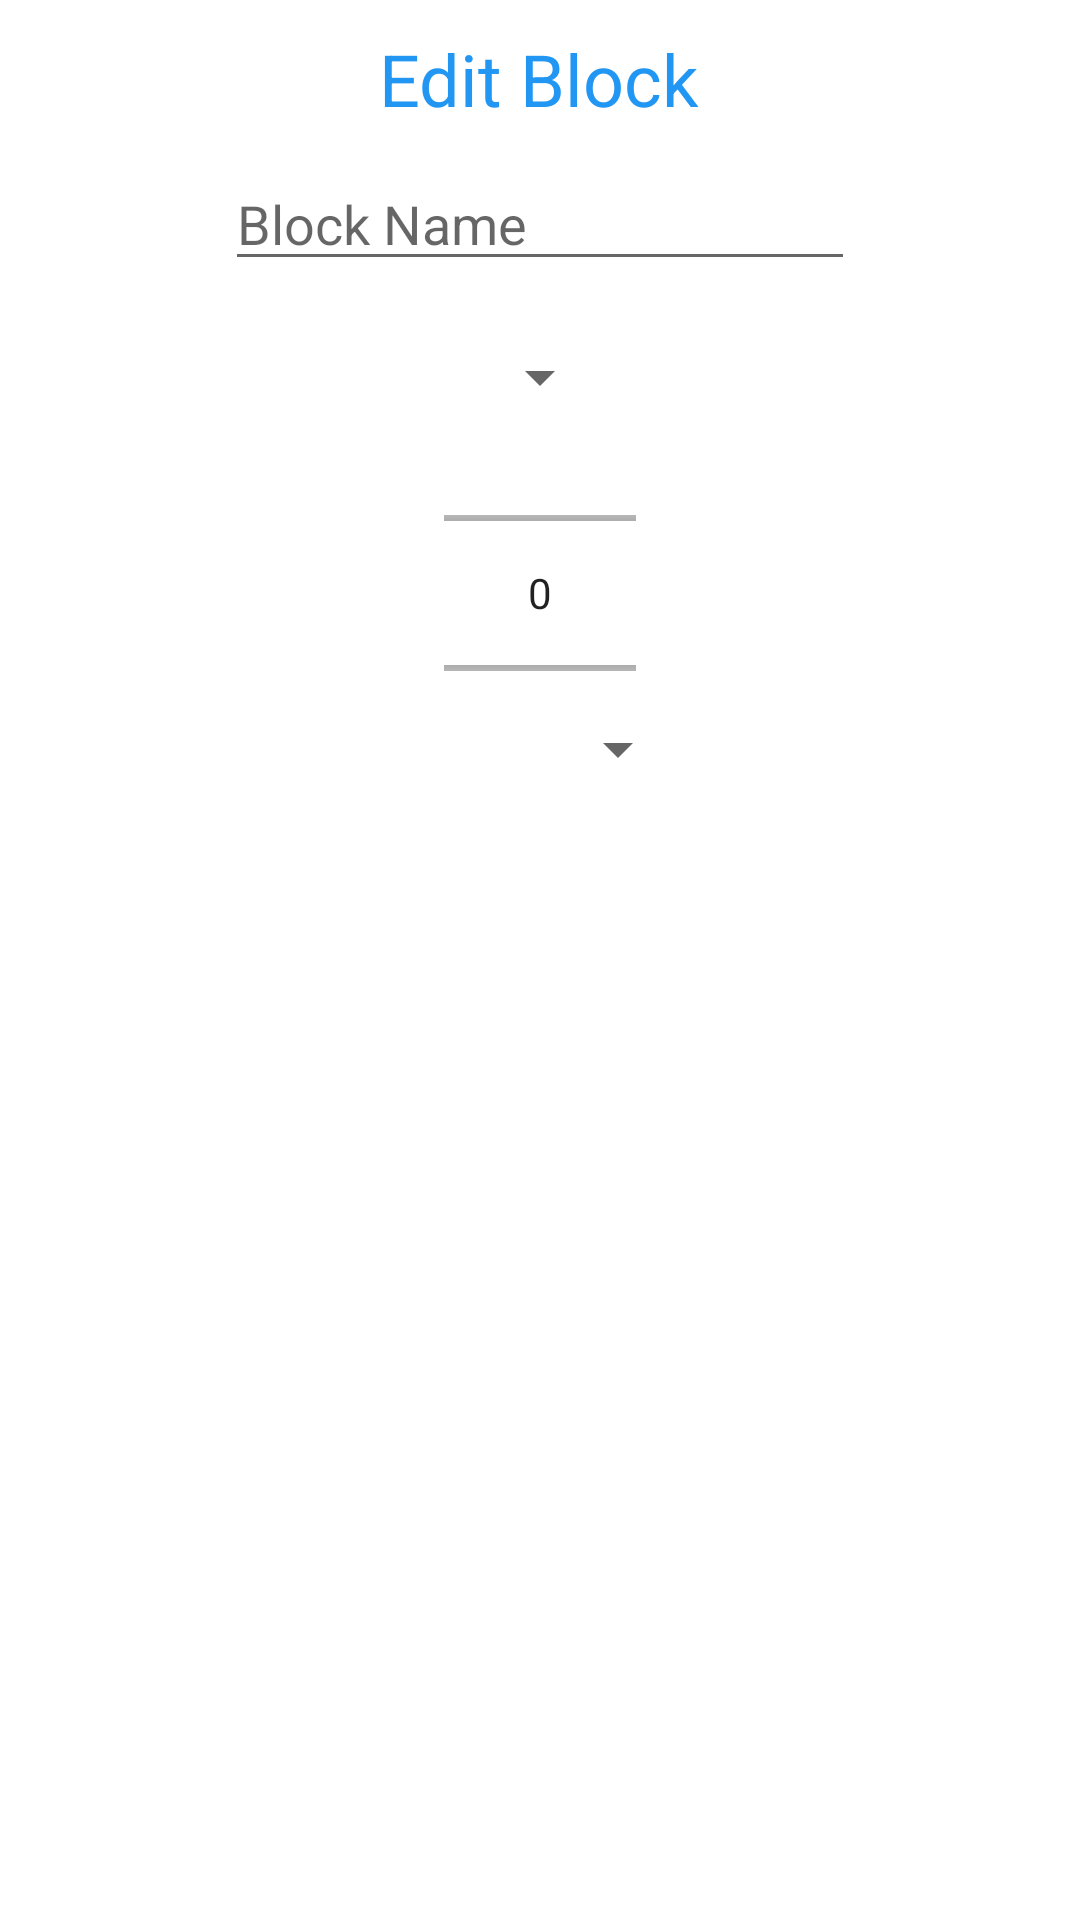

Layout XML and referenced resources for this Android screen:
<!-- AndroidManifest.xml: application theme AppTheme -->
<!-- res/layout/edit_block_popup.xml -->
<?xml version="1.0" encoding="utf-8"?>
<LinearLayout xmlns:android="http://schemas.android.com/apk/res/android"
    android:layout_width="match_parent"
    android:layout_height="match_parent"
    android:gravity="center_horizontal"
    android:orientation="vertical"
    android:padding="10dp">

    <TextView
        android:id="@+id/textView9"
        android:layout_width="wrap_content"
        android:layout_height="wrap_content"
        android:layout_marginBottom="10dp"
        android:text="Edit Block"
        android:textColor="#2196F3"
        android:textSize="24sp" />

    <EditText
        android:id="@+id/editTextBlockName"
        android:layout_width="wrap_content"
        android:layout_height="wrap_content"
        android:layout_marginBottom="20dp"
        android:ems="10"
        android:hint="Block Name"
        android:inputType="textPersonName" />

    <Spinner
        android:id="@+id/spinnerBlockDescr"
        android:layout_width="wrap_content"
        android:layout_height="wrap_content"
        android:layout_marginBottom="20dp" />

    <NumberPicker
        android:id="@+id/numberPickerNewCapacity"
        android:layout_width="wrap_content"
        android:layout_height="80dp" />

    <Spinner
        android:id="@+id/spinnerNewBlockIC"
        android:layout_width="wrap_content"
        android:layout_height="wrap_content"
        android:minWidth="100dp" />
</LinearLayout>
<!-- resources referenced by this layout -->
<resources>
  <style name="AppTheme" parent="Theme.MaterialComponents.Light.DarkActionBar">
  
      
          <item name="colorPrimary">#283D4D</item>
          <item name="colorPrimaryDark">#223442</item>
          <item name="colorAccent">#95AFBA</item>
      </style>
</resources>
